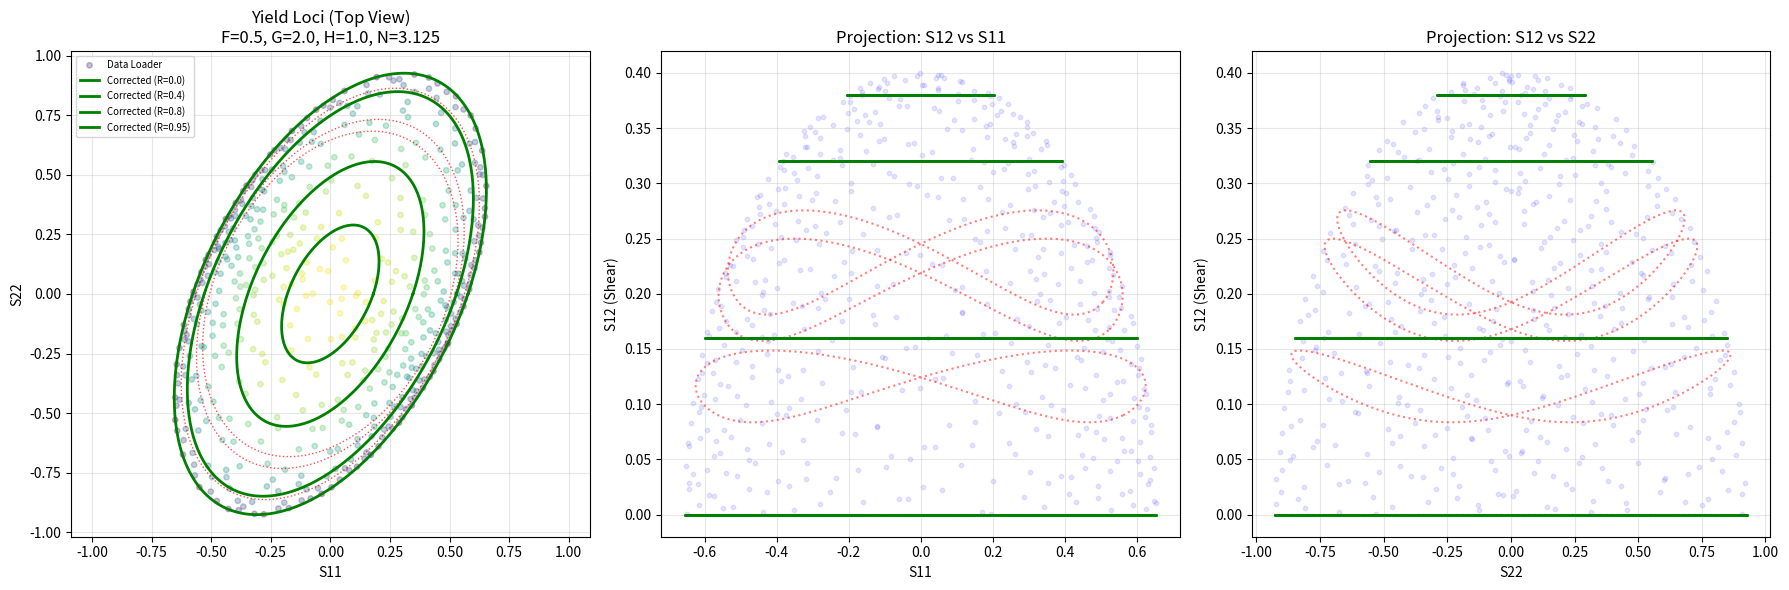

This figure's Python source: (Note: this script raises an exception after producing the figure.)
import numpy as np
import matplotlib.pyplot as plt
from mpl_toolkits.mplot3d import Axes3D
from scipy.stats import qmc

# =============================================================================
#  USER CONFIGURATION
# =============================================================================
# Hill48 Parameters
# OBVIOUS ANISOTROPY
# R0 = H/G = 1.0/2.0 = 0.5
# R90 = H/F = 1.0/0.5 = 2.0
F = 0.5
G = 2.0
H = 1.0
N = 3.125
REF_STRESS = 1.0

# Sampling Settings
N_POINTS = 500  # Number of points for scatter plot (Data Loader Style)
SHEAR_RATIOS = [0.0, 0.4, 0.8, 0.95] # For the lines (Physics Plot Style)

# =============================================================================
#  HILL48 HELPER
# =============================================================================
def get_hill_coeffs(F, G, H, N):
    C11 = G + H
    C22 = F + H
    C12 = -H 
    C66 = 2 * N
    return C11, C22, C12, C66

# =============================================================================
#  METHOD 1: DATA LOADER STYLE (Cylindrical / Constant Shear)
# =============================================================================
def generate_data_loader_points(n_points, f, g, h, n, ref):
    """
    Simulates the 'Loci' generation from data_loader.py.
    1. Sample random S12 (Shear).
    2. Sample random Theta.
    3. Solve for Radius in S11-S22 plane.
    """
    print("Generating Data Loader Points (Cylindrical)...")
    
    sampler = qmc.Sobol(d=2, scramble=True)
    m = int(np.ceil(np.log2(n_points)))
    sample = sampler.random(2**m)[:n_points]
    
    max_shear = ref / np.sqrt(2*n)
    s12 = sample[:, 0] * max_shear
    
    theta = sample[:, 1] * 2 * np.pi
    c = np.cos(theta)
    s = np.sin(theta)
    
    # Solve for In-Plane Radius
    A = (g+h)*c**2 + (f+h)*s**2 - 2*h*c*s
    B = 2*n
    
    rhs = np.maximum(ref**2 - B*s12**2, 0)
    r = np.sqrt(rhs / (A + 1e-8))
    
    s11 = r * c
    s22 = r * s
    
    return np.stack([s11, s22, s12], axis=1)

# =============================================================================
#  METHOD 2: PHYSICS PLOT STYLE (Spherical / Conical Projection)
# =============================================================================
def generate_physics_plot_lines(shear_ratios, f, g, h, n, ref):
    """
    Simulates the 'check_2d_loci_slices' from physics.py.
    1. Define 'Target Shear' based on ratio of max shear.
    2. Construct direction vector [cos(t), sin(t), Target_Shear].
    3. Scale vector by Yield Radius (Homogeneous Scaling).
    """
    print("Generating Physics Plot Lines (Spherical)...")
    
    lines = []
    max_shear = ref / np.sqrt(2*n)
    theta = np.linspace(0, 2*np.pi, 360) # Higher res for smooth curves
    
    for ratio in shear_ratios:
        target_s12 = ratio * max_shear
        
        u11 = np.cos(theta)
        u22 = np.sin(theta)
        u12 = np.full_like(theta, target_s12)
        
        # Hill Value
        term = f*u22**2 + g*u11**2 + h*(u11-u22)**2 + 2*n*u12**2
        hill_val = np.sqrt(np.maximum(term, 1e-16))
        
        # Scale
        scale = ref / (hill_val + 1e-8)
        
        s11 = u11 * scale
        s22 = u22 * scale
        s12 = u12 * scale 
        
        lines.append(np.stack([s11, s22, s12], axis=1))
        
    return lines

# =============================================================================
#  MAIN VISUALIZATION
# =============================================================================
# =============================================================================
#  METHOD 3: CORRECTED PHYSICS PLOT (Cylindrical / Constant Shear)
# =============================================================================
def generate_corrected_physics_lines(shear_ratios, f, g, h, n, ref):
    """
    CORRECTED Benchmark Logic.
    Instead of projecting a ray, we solve for the exact radius at fixed shear.
    This matches the Data Loader formulation.
    """
    print("Generating Corrected Physics Lines (Cylindrical)...")
    
    lines = []
    max_shear = ref / np.sqrt(2*n)
    theta = np.linspace(0, 2*np.pi, 360) 
    
    c = np.cos(theta)
    s = np.sin(theta)
    
    # Pre-calculate angular term A (Stiffness in S11-S22 plane)
    A = (g+h)*c**2 + (f+h)*s**2 - 2*h*c*s
    B = 2*n
    
    for ratio in shear_ratios:
        target_s12 = ratio * max_shear
        
        # 1. Fix S12 exactly
        s12 = np.full_like(theta, target_s12)
        
        # 2. Solve for In-Plane Radius 'r'
        # Hill48: A*r^2 + B*s12^2 = ref^2
        # r = sqrt( (ref^2 - B*s12^2) / A )
        
        rhs = np.maximum(ref**2 - B*target_s12**2, 0)
        r = np.sqrt(rhs / (A + 1e-8))
        
        s11 = r * c
        s22 = r * s
        
        lines.append(np.stack([s11, s22, s12], axis=1))
        
    return lines

# =============================================================================
#  MAIN VISUALIZATION
# =============================================================================
def main():
    # 1. Generate Data
    data_loader_points = generate_data_loader_points(N_POINTS, F, G, H, N, REF_STRESS)
    physics_lines = generate_physics_plot_lines(SHEAR_RATIOS, F, G, H, N, REF_STRESS)
    corrected_lines = generate_corrected_physics_lines(SHEAR_RATIOS, F, G, H, N, REF_STRESS)
    
    # 2. Plotting Setup
    fig = plt.figure(figsize=(18, 6))
    
    # --- SUBPLOT 1: 2D View (S11 vs S22) ---
    ax = fig.add_subplot(131)
    
    # Plot Scatter (Data Loader)
    ax.scatter(data_loader_points[:,0], data_loader_points[:,1],
               c=data_loader_points[:,2], cmap='viridis', alpha=0.3, s=15, label='Data Loader')
    
    # Plot Wavy Physics Lines (Dotted)
    for i, line in enumerate(physics_lines):
        line_loop = np.concatenate([line, line[0:1]], axis=0)
        ax.plot(line_loop[:,0], line_loop[:,1], 
                color='red', linestyle=':', linewidth=1, alpha=0.7)

    # Plot Corrected Lines (Solid Green)
    for i, line in enumerate(corrected_lines):
        ratio = SHEAR_RATIOS[i]
        line_loop = np.concatenate([line, line[0:1]], axis=0)
        ax.plot(line_loop[:,0], line_loop[:,1], 
                color='green', linewidth=2, label=f'Corrected (R={ratio})')

    ax.set_xlabel('S11')
    ax.set_ylabel('S22')
    ax.set_title(f'Yield Loci (Top View)\nF={F}, G={G}, H={H}, N={N}')
    ax.legend(loc='best', fontsize='x-small')
    ax.grid(True, alpha=0.3)
    ax.axis('equal')

    # --- SUBPLOT 2: 2D Projection (S12 vs S11) ---
    ax2 = fig.add_subplot(132)
    ax2.scatter(data_loader_points[:,0], data_loader_points[:,2], 
                c='blue', alpha=0.1, s=10)
    
    # Wavy Lines
    for line in physics_lines:
        line_loop = np.concatenate([line, line[0:1]], axis=0)
        ax2.plot(line_loop[:,0], line_loop[:,2], color='red', linestyle=':', alpha=0.5)
        
    # Corrected Lines
    for line in corrected_lines:
        line_loop = np.concatenate([line, line[0:1]], axis=0)
        ax2.plot(line_loop[:,0], line_loop[:,2], color='green', linewidth=2)
        
    ax2.set_xlabel('S11')
    ax2.set_ylabel('S12 (Shear)')
    ax2.set_title('Projection: S12 vs S11')
    ax2.grid(True, alpha=0.3)

    # --- SUBPLOT 3: 2D Projection (S12 vs S22) ---
    ax3 = fig.add_subplot(133)
    ax3.scatter(data_loader_points[:,1], data_loader_points[:,2], 
                c='blue', alpha=0.1, s=10)
    
    # Wavy Lines
    for line in physics_lines:
        line_loop = np.concatenate([line, line[0:1]], axis=0)
        ax3.plot(line_loop[:,1], line_loop[:,2], color='red', linestyle=':', alpha=0.5)
        
    # Corrected Lines
    for line in corrected_lines:
        line_loop = np.concatenate([line, line[0:1]], axis=0)
        ax3.plot(line_loop[:,1], line_loop[:,2], color='green', linewidth=2)
        
    ax3.set_xlabel('S22')
    ax3.set_ylabel('S12 (Shear)')
    ax3.set_title('Projection: S12 vs S22')
    ax3.grid(True, alpha=0.3)

    plt.tight_layout()
    output_path = 'debug_files/debug_hill48/comparison_3d.png'
    plt.savefig(output_path)
    print(f"Plot saved to: {output_path}")

if __name__ == "__main__":
    main()